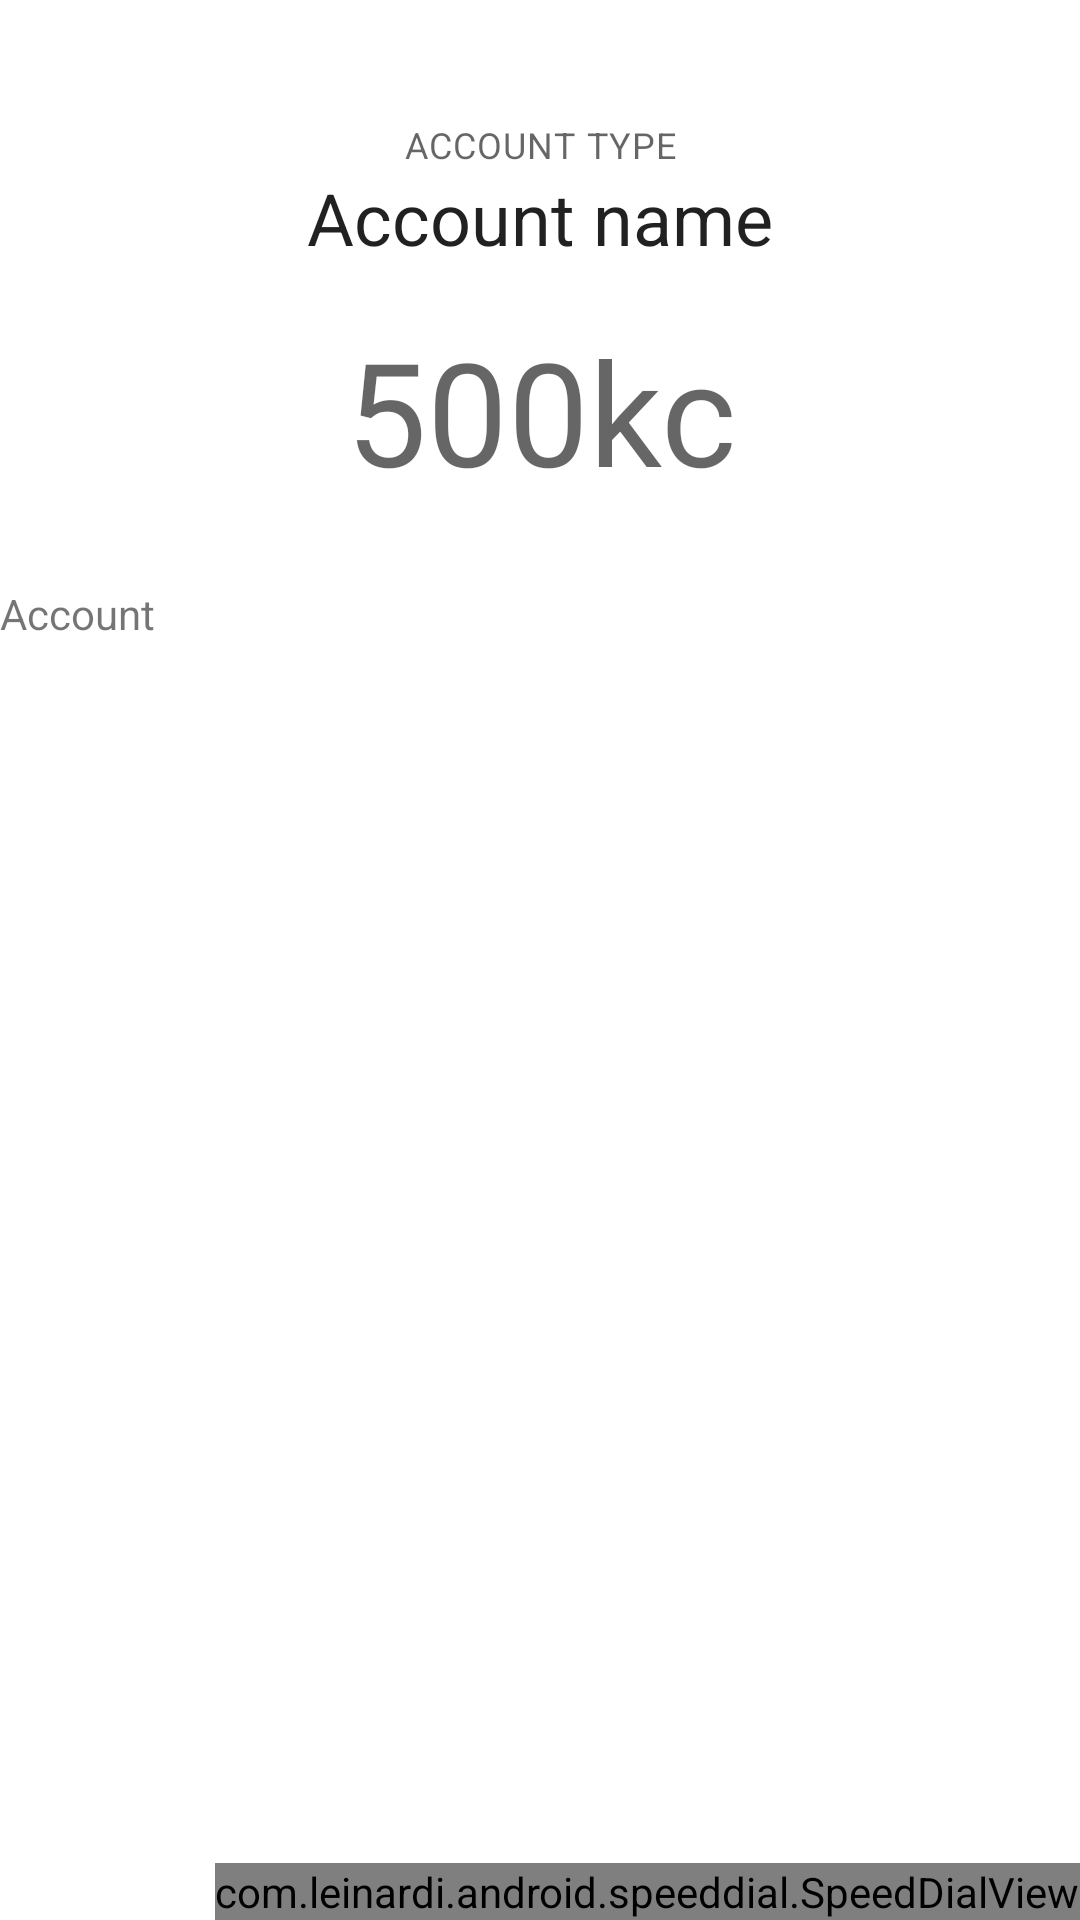

Reconstruct the res/layout file that produces this screen, plus the resources it refers to.
<!-- AndroidManifest.xml: activity theme AppTheme.NoActionBar -->
<!-- res/layout/activity_account_detail.xml -->
<?xml version="1.0" encoding="utf-8"?>
<androidx.coordinatorlayout.widget.CoordinatorLayout
        xmlns:android="http://schemas.android.com/apk/res/android"
        xmlns:app="http://schemas.android.com/apk/res-auto"
        xmlns:tools="http://schemas.android.com/tools"
        android:layout_width="match_parent"
        android:layout_height="match_parent"
        android:fitsSystemWindows="true"
        tools:context=".AccountDetailActivity">

    <com.google.android.material.appbar.AppBarLayout
            android:layout_height="wrap_content"
            android:layout_width="match_parent"
            android:fitsSystemWindows="true"
            android:theme="@style/AppTheme.AppBarOverlay"
            >

        <androidx.appcompat.widget.Toolbar
                android:id="@+id/toolbar"
                android:layout_width="match_parent"
                android:layout_height="?attr/actionBarSize"
                app:popupTheme="@style/ToolbarTheme"/>

    </com.google.android.material.appbar.AppBarLayout>

    
    

    <androidx.core.widget.NestedScrollView
            android:layout_width="match_parent"
            android:layout_height="match_parent"
            android:layout_marginTop="40dp"
            android:fillViewport="true"
    >

        <androidx.constraintlayout.widget.ConstraintLayout
                android:layout_width="match_parent"
                android:layout_height="match_parent"
        >

            <TextView android:layout_width="match_parent"
                      android:layout_height="wrap_content"
                      android:textAlignment="center"
                      android:textAllCaps="true"
                      android:text="Account type"
                      style="@style/TextAppearance.MaterialComponents.Caption"
                      app:layout_constraintStart_toStartOf="parent"
                      app:layout_constraintTop_toTopOf="parent"
                      android:id="@+id/account_type"/>

            <TextView android:layout_width="match_parent"
                      android:layout_height="wrap_content"
                      android:textAlignment="center"
                      style="@style/TextAppearance.MaterialComponents.Headline5"
                      app:layout_constraintStart_toStartOf="parent"
                      app:layout_constraintTop_toBottomOf="@+id/account_type"
                      android:text="Account name"
                      android:id="@+id/account_name"/>

            <TextView android:layout_width="match_parent"
                      android:layout_height="wrap_content"
                      android:textAlignment="center"
                      android:paddingTop="16dp"
                      android:paddingBottom="26dp"
                      style="@style/TextAppearance.MaterialComponents.Headline3"
                      app:layout_constraintStart_toStartOf="parent"
                      app:layout_constraintTop_toBottomOf="@+id/account_name"
                      android:text="500kc"
                      android:id="@+id/account_value"/>

            <include
                    android:layout_width="match_parent"
                    android:layout_height="0dp"
                    app:layout_constraintStart_toStartOf="parent"
                    app:layout_constraintTop_toBottomOf="@+id/account_value"
                    app:layout_constraintBottom_toBottomOf="parent"
                    layout="@layout/content_account_detail"/>
        </androidx.constraintlayout.widget.ConstraintLayout>

    </androidx.core.widget.NestedScrollView>

    <com.leinardi.android.speeddial.SpeedDialView
            android:id="@+id/speedDial"
            android:layout_width="wrap_content"
            android:layout_height="wrap_content"
            android:layout_gravity="bottom|end"/>

</androidx.coordinatorlayout.widget.CoordinatorLayout>
<!-- res/layout/content_account_detail.xml (included above) -->
<?xml version="1.0" encoding="utf-8"?>
<androidx.constraintlayout.widget.ConstraintLayout
        xmlns:android="http://schemas.android.com/apk/res/android"
        xmlns:tools="http://schemas.android.com/tools"
        xmlns:app="http://schemas.android.com/apk/res-auto"
        android:layout_width="match_parent"
        android:layout_height="match_parent"
        app:layout_behavior="@string/appbar_scrolling_view_behavior"
        tools:showIn="@layout/activity_account_detail"
        tools:context=".AccountDetailActivity"
        android:id="@+id/account_detail_content">

    <TextView android:layout_width="match_parent"
              android:layout_height="wrap_content"
              android:text="Account"
              android:id="@+id/whatever"
              app:layout_constraintTop_toTopOf="parent"/>

</androidx.constraintlayout.widget.ConstraintLayout>
<!-- resources referenced by this layout -->
<resources>
  <style name="AppTheme.AppBarOverlay" parent="ThemeOverlay.AppCompat.Light">
          <item name="elevation">0dp</item>
          <item name="android:background">@color/colorWhite</item>
      </style>
  <style name="ToolbarTheme" parent="@style/ThemeOverlay.AppCompat.ActionBar">
          <item name="android:textColorPrimary">@color/colorBlack</item>
          <item name="android:textColorSecondary">@color/colorBlack</item>
          
          <item name="android:background">@color/colorWhite</item>
          <item name="android:colorBackground">@color/colorWhite</item>
      </style>
  <style name="AppTheme.NoActionBar">
          <item name="windowActionBar">false</item>
          <item name="windowNoTitle">true</item>
      </style>
  <color name="colorWhite">#fff</color>
  <color name="colorBlack">#000</color>
</resources>
